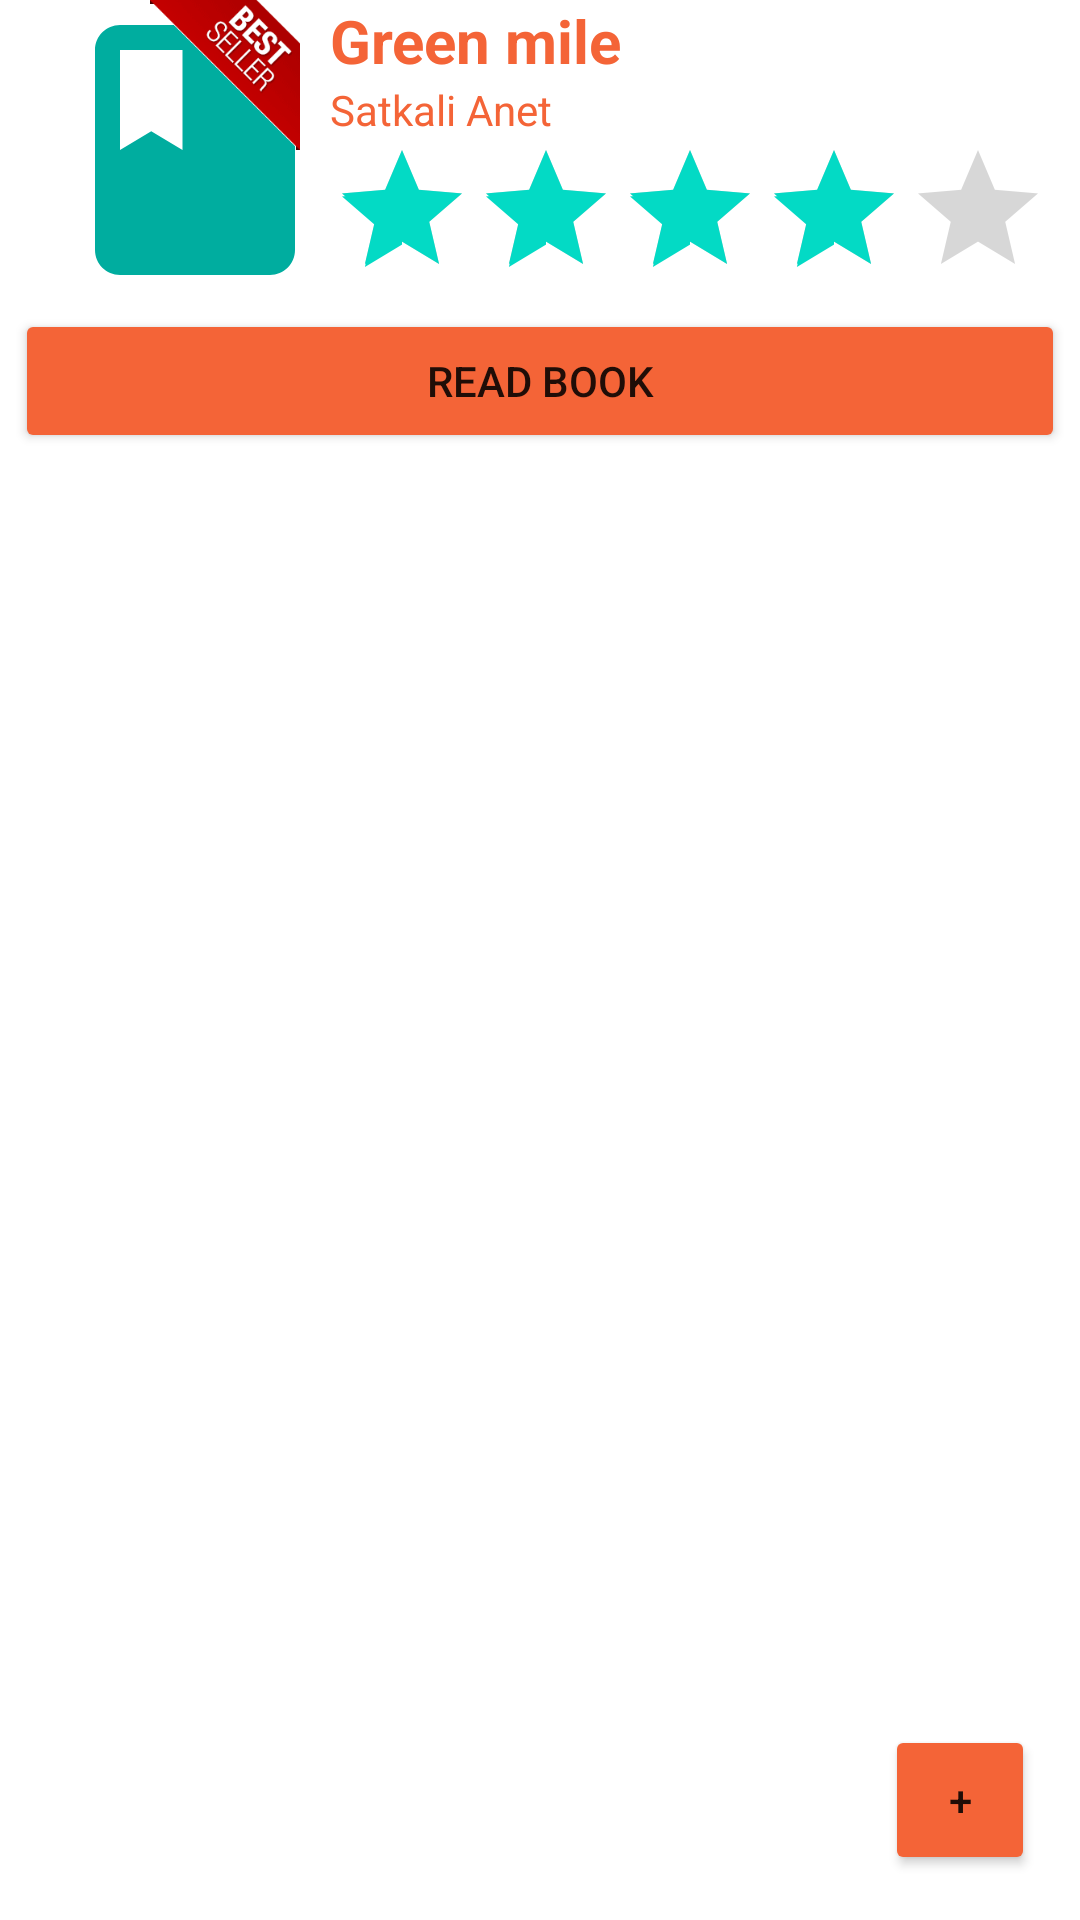

Here is an Android app screen rendered from its layout file. Give the layout XML and the strings, colors and styles it references.
<!-- AndroidManifest.xml: application theme Theme.Lesson3JIHC -->
<!-- res/layout/book.xml -->
<?xml version="1.0" encoding="utf-8"?>
<RelativeLayout xmlns:android="http://schemas.android.com/apk/res/android"
    xmlns:app="http://schemas.android.com/apk/res-auto"
    android:layout_width="match_parent" android:layout_height="match_parent">
    <RelativeLayout
        android:id="@+id/real"
        android:layout_width="100dp"
        android:layout_height="100dp"
        android:layout_marginRight="10dp">

    <ImageView
        android:id="@+id/imageView"
        android:layout_width="100dp"
        android:layout_height="150dp"
        app:srcCompat="@drawable/ic_baseline_book_24"
        android:layout_marginLeft="30dp"
        android:scaleType="centerCrop"
        />

    <ImageView
        android:layout_width="50dp"
        android:layout_height="50dp"
        android:layout_alignParentTop="true"
        android:layout_alignParentRight="true"
        android:src="@drawable/seller"/>

        </RelativeLayout>


    <TextView
        android:id="@+id/booknm"
        android:layout_width="wrap_content"
        android:layout_height="wrap_content"
        android:text="Green mile"
        android:layout_toRightOf="@id/real"
        android:layout_alignTop="@id/real"
        android:textSize="20sp"
        android:textStyle="bold"
        android:textColor="@color/projectcolor"/>

    <TextView
        android:id="@+id/textView2"
        android:layout_width="wrap_content"
        android:layout_height="wrap_content"
        android:text="Satkali Anet"
        android:layout_below="@id/booknm"
        android:layout_toRightOf="@id/real"
        android:textColor="@color/projectcolor"/>

    <RatingBar
        android:id="@+id/ratingBar"
        android:layout_width="wrap_content"
        android:layout_height="wrap_content"
        android:layout_below="@id/textView2"
        android:layout_toRightOf="@id/real"
        android:numStars="5"
        android:stepSize="1"
        android:rating="4"
        />

    <Button
        android:id="@+id/readbtn"
        android:layout_width="match_parent"
        android:layout_height="wrap_content"
        android:text="@string/oqukitap"
        android:layout_below="@id/ratingBar"
        android:layout_centerInParent="true"
        android:layout_marginRight="5dp"
        android:layout_marginLeft="5dp"
        android:backgroundTint="@color/projectcolor"/>

    <Button
        android:layout_width="50dp"
        android:layout_height="50dp"
        android:text="+"
        android:layout_alignParentBottom="true"
        android:layout_alignParentRight="true"
        android:layout_marginRight="5dp"
        android:layout_margin="15dp"
        android:backgroundTint="@color/projectcolor"/>

</RelativeLayout>
<!-- resources referenced by this layout -->
<resources>
  <color name="projectcolor">#F46437</color>
  <!-- drawable ic_baseline_book_24 (drawable) -->
  <vector android:height="24dp" android:tint="#00AD9F"
      android:viewportHeight="24" android:viewportWidth="24"
      android:width="24dp" xmlns:android="http://schemas.android.com/apk/res/android">
      <path android:fillColor="@android:color/white" android:pathData="M18,2H6c-1.1,0 -2,0.9 -2,2v16c0,1.1 0.9,2 2,2h12c1.1,0 2,-0.9 2,-2V4c0,-1.1 -0.9,-2 -2,-2zM6,4h5v8l-2.5,-1.5L6,12V4z"/>
  </vector>
  <!-- drawable seller: png bitmap (drawable-v24, 3811 bytes) -->
  <string name="oqukitap">Read book</string>
  <style name="Theme.Lesson3JIHC" parent="Theme.MaterialComponents.DayNight.DarkActionBar">
          
          <item name="colorPrimary">@color/purple_500</item>
          <item name="colorPrimaryVariant">@color/purple_700</item>
          <item name="colorOnPrimary">@color/white</item>
          
          <item name="colorSecondary">@color/teal_200</item>
          <item name="colorSecondaryVariant">@color/teal_700</item>
          <item name="colorOnSecondary">@color/black</item>
          
          <item name="android:statusBarColor" tools:targetApi="l">?attr/colorPrimaryVariant</item>
          
      </style>
  <color name="purple_500">#FF6200EE</color>
  <color name="purple_700">#FF3700B3</color>
  <color name="white">#FFFFFFFF</color>
  <color name="teal_200">#FF03DAC5</color>
  <color name="teal_700">#FF018786</color>
  <color name="black">#FF000000</color>
</resources>
